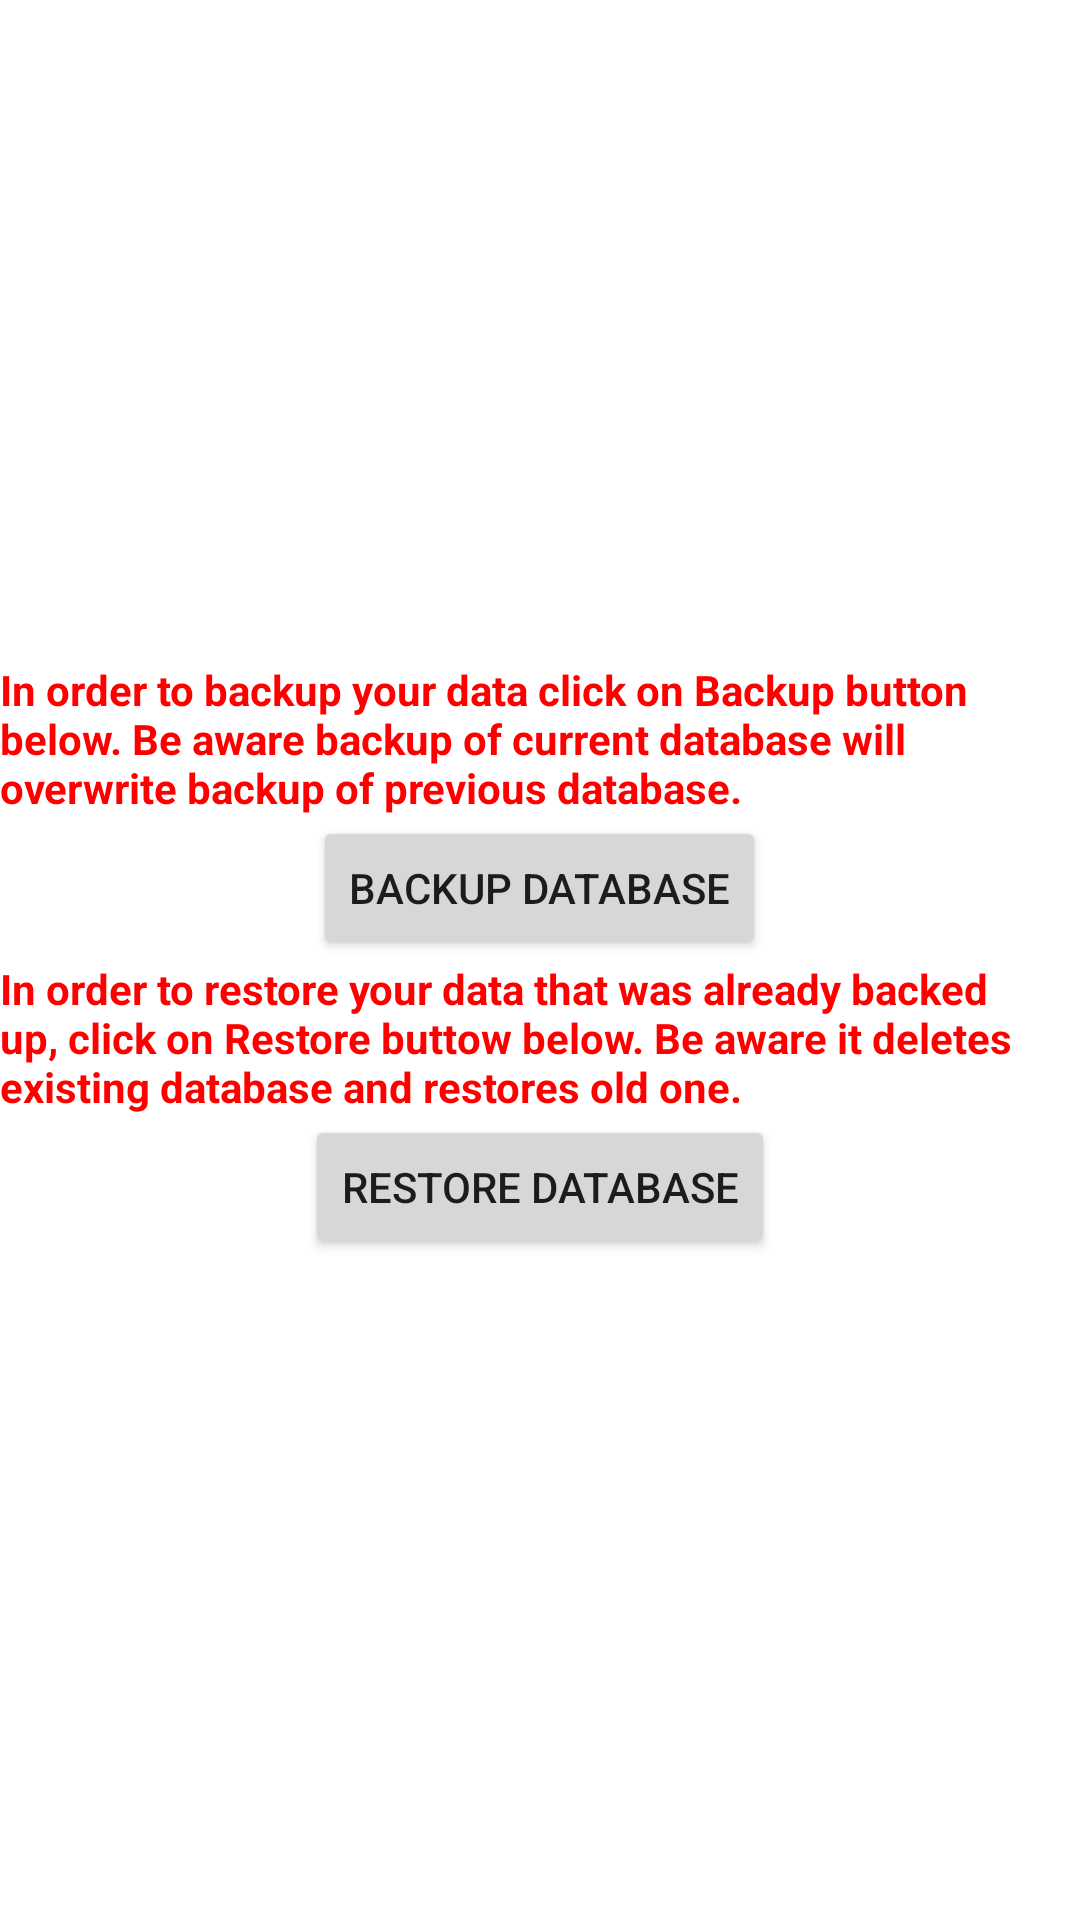

Layout XML and referenced resources for this Android screen:
<!-- AndroidManifest.xml: fallback theme Theme.MaterialComponents.DayNight.NoActionBar -->
<!-- res/layout/backuprestore.xml -->
<?xml version="1.0" encoding="utf-8"?>
<LinearLayout xmlns:android="http://schemas.android.com/apk/res/android"
    android:layout_width="match_parent"
    android:layout_height="match_parent"
    android:gravity="center"
    android:orientation="vertical" >

    <TextView
        android:id="@+id/textView1"
        style="@style/common.bold.red"
        android:layout_width="wrap_content"
        android:layout_height="wrap_content"
        android:text="@string/backup" />

    <Button
        android:id="@+id/button1"
        android:layout_width="wrap_content"
        android:layout_height="wrap_content"
        android:onClick="backup"
        android:text="@string/backup_DB" />

    <TextView
        android:id="@+id/textView2"
        style="@style/common.bold.red"
        android:layout_width="wrap_content"
        android:layout_height="wrap_content"
        android:text="@string/restore" />

    <Button
        android:id="@+id/button2"
        android:layout_width="wrap_content"
        android:layout_height="wrap_content"
        android:onClick="restore"
        android:text="@string/restore_DB" />

</LinearLayout>
<!-- resources referenced by this layout -->
<resources>
  <string name="backup">In order to backup your data click on Backup button below. Be aware backup of current database will overwrite backup of previous database.</string>
  <string name="backup_DB">BackUp Database</string>
  <string name="restore">In order to restore your data that was already backed up,  click on Restore buttow below. Be aware it deletes existing database and restores old one.</string>
  <string name="restore_DB">Restore Database</string>
  <style name="common.bold.red">
          <item name="android:textColor">#ff0000</item>
      </style>
</resources>
